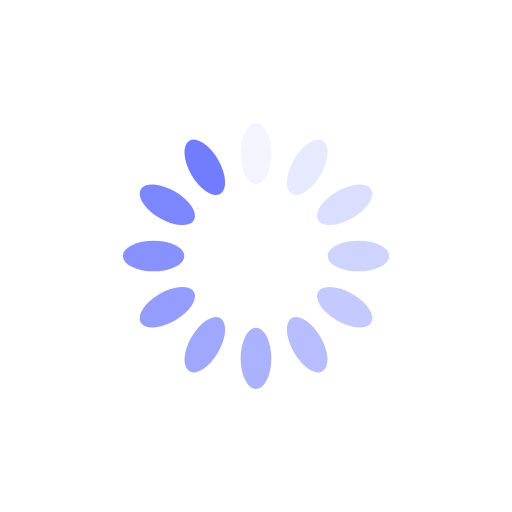
t = 0.00 s
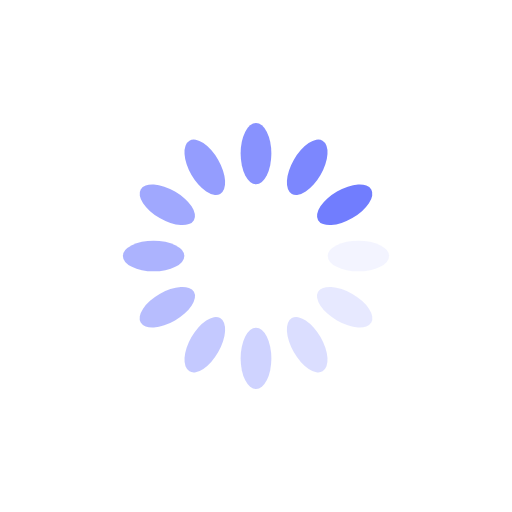
t = 0.25 s
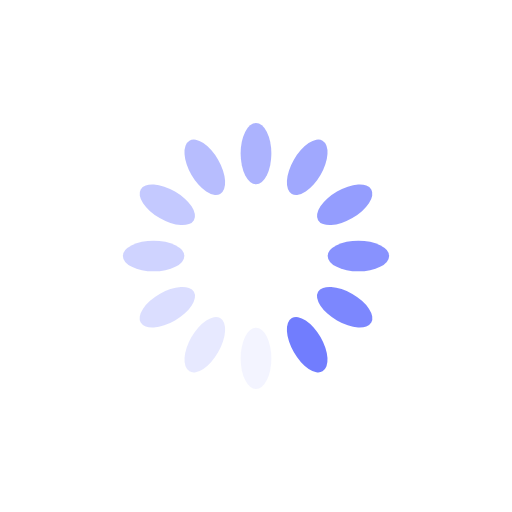
t = 0.50 s
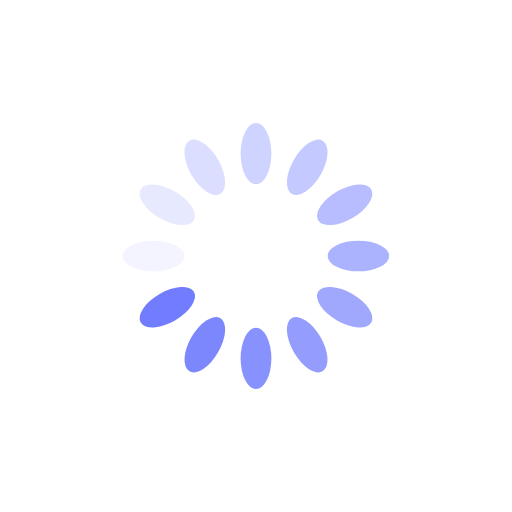
t = 0.75 s

The animated SVG that drew these frames (rendered in a browser with its animation timeline set to each time). Animation: 12 SMIL elements (animate=12); one cycle of 1.00 s, repeats indefinitely.

<?xml version="1.0" encoding="utf-8"?>
<svg xmlns="http://www.w3.org/2000/svg" xmlns:xlink="http://www.w3.org/1999/xlink" style="margin: auto; background: none; display: block; shape-rendering: auto;" width="200px" height="200px" viewBox="0 0 100 100" preserveAspectRatio="xMidYMid">
<g transform="rotate(0 50 50)">
  <rect x="47" y="24" rx="3" ry="6" width="6" height="12" fill="#717dfe">
    <animate attributeName="opacity" values="1;0" keyTimes="0;1" dur="1s" begin="-0.9166666666666666s" repeatCount="indefinite"></animate>
  </rect>
</g><g transform="rotate(30 50 50)">
  <rect x="47" y="24" rx="3" ry="6" width="6" height="12" fill="#717dfe">
    <animate attributeName="opacity" values="1;0" keyTimes="0;1" dur="1s" begin="-0.8333333333333334s" repeatCount="indefinite"></animate>
  </rect>
</g><g transform="rotate(60 50 50)">
  <rect x="47" y="24" rx="3" ry="6" width="6" height="12" fill="#717dfe">
    <animate attributeName="opacity" values="1;0" keyTimes="0;1" dur="1s" begin="-0.75s" repeatCount="indefinite"></animate>
  </rect>
</g><g transform="rotate(90 50 50)">
  <rect x="47" y="24" rx="3" ry="6" width="6" height="12" fill="#717dfe">
    <animate attributeName="opacity" values="1;0" keyTimes="0;1" dur="1s" begin="-0.6666666666666666s" repeatCount="indefinite"></animate>
  </rect>
</g><g transform="rotate(120 50 50)">
  <rect x="47" y="24" rx="3" ry="6" width="6" height="12" fill="#717dfe">
    <animate attributeName="opacity" values="1;0" keyTimes="0;1" dur="1s" begin="-0.5833333333333334s" repeatCount="indefinite"></animate>
  </rect>
</g><g transform="rotate(150 50 50)">
  <rect x="47" y="24" rx="3" ry="6" width="6" height="12" fill="#717dfe">
    <animate attributeName="opacity" values="1;0" keyTimes="0;1" dur="1s" begin="-0.5s" repeatCount="indefinite"></animate>
  </rect>
</g><g transform="rotate(180 50 50)">
  <rect x="47" y="24" rx="3" ry="6" width="6" height="12" fill="#717dfe">
    <animate attributeName="opacity" values="1;0" keyTimes="0;1" dur="1s" begin="-0.4166666666666667s" repeatCount="indefinite"></animate>
  </rect>
</g><g transform="rotate(210 50 50)">
  <rect x="47" y="24" rx="3" ry="6" width="6" height="12" fill="#717dfe">
    <animate attributeName="opacity" values="1;0" keyTimes="0;1" dur="1s" begin="-0.3333333333333333s" repeatCount="indefinite"></animate>
  </rect>
</g><g transform="rotate(240 50 50)">
  <rect x="47" y="24" rx="3" ry="6" width="6" height="12" fill="#717dfe">
    <animate attributeName="opacity" values="1;0" keyTimes="0;1" dur="1s" begin="-0.25s" repeatCount="indefinite"></animate>
  </rect>
</g><g transform="rotate(270 50 50)">
  <rect x="47" y="24" rx="3" ry="6" width="6" height="12" fill="#717dfe">
    <animate attributeName="opacity" values="1;0" keyTimes="0;1" dur="1s" begin="-0.16666666666666666s" repeatCount="indefinite"></animate>
  </rect>
</g><g transform="rotate(300 50 50)">
  <rect x="47" y="24" rx="3" ry="6" width="6" height="12" fill="#717dfe">
    <animate attributeName="opacity" values="1;0" keyTimes="0;1" dur="1s" begin="-0.08333333333333333s" repeatCount="indefinite"></animate>
  </rect>
</g><g transform="rotate(330 50 50)">
  <rect x="47" y="24" rx="3" ry="6" width="6" height="12" fill="#717dfe">
    <animate attributeName="opacity" values="1;0" keyTimes="0;1" dur="1s" begin="0s" repeatCount="indefinite"></animate>
  </rect>
</g>
<!-- [ldio] generated by https://loading.io/ --></svg>
